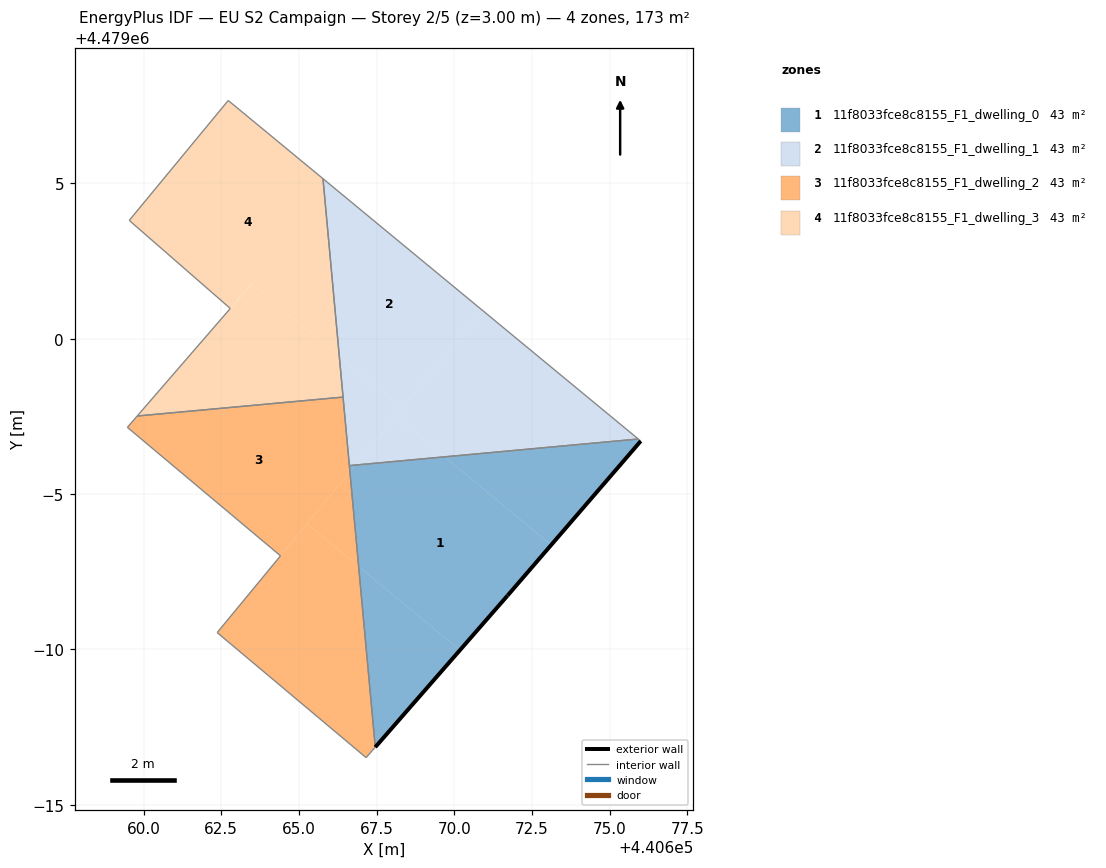
=== STOREY PLAN SPEC (per zone: floor XY polygon, exterior-wall plan segments, windows/doors) ===
zone 1: 11f8033fce8c8155_F1_dwelling_0  (43.3 m²)
  floor: (440671.71, 4478991.73) (440673.12, 4478993.36) (440669.69, 4478996.20) (440666.82, 4478995.93) (440666.64, 4478995.72) (440666.92, 4478992.67) (440670.18, 4478989.98)
  floor: (440673.12, 4478993.36) (440676.00, 4478996.71) (440675.92, 4478996.77) (440669.69, 4478996.20)
  floor: (440666.64, 4478995.72) (440666.82, 4478995.93) (440666.62, 4478995.92)
  floor: (440667.46, 4478986.85) (440670.18, 4478989.98) (440666.92, 4478992.67)
  exterior wall: (440676.00, 4478996.71) – (440671.71, 4478991.73)  [6.6 m]
  exterior wall: (440671.71, 4478991.73) – (440667.46, 4478986.85)  [6.5 m]
  interior walls: 3
zone 2: 11f8033fce8c8155_F1_dwelling_1  (43.3 m²)
  floor: (440675.92, 4478996.77) (440670.92, 4479000.90) (440668.11, 4478997.50) (440669.69, 4478996.20)
  floor: (440668.33, 4478997.76) (440670.92, 4479000.90) (440665.77, 4479005.15) (440666.30, 4478999.43)
  floor: (440669.69, 4478996.20) (440668.11, 4478997.50) (440666.82, 4478995.93)
  floor: (440666.82, 4478995.93) (440668.33, 4478997.76) (440666.30, 4478999.43) (440666.62, 4478995.92)
  interior walls: 4
zone 3: 11f8033fce8c8155_F1_dwelling_2  (43.3 m²)
  floor: (440664.41, 4478993.01) (440662.37, 4478990.54) (440666.64, 4478995.72) (440666.42, 4478998.12) (440659.79, 4478997.51) (440659.48, 4478997.15)
  floor: (440667.16, 4478986.52) (440667.46, 4478986.85) (440666.92, 4478992.67) (440665.26, 4478994.04) (440662.37, 4478990.54)
  floor: (440666.92, 4478992.67) (440666.64, 4478995.72) (440665.26, 4478994.04)
  interior walls: 8
zone 4: 11f8033fce8c8155_F1_dwelling_3  (43.3 m²)
  floor: (440666.30, 4478999.43) (440665.77, 4479005.15) (440662.72, 4479007.67) (440659.54, 4479003.81) (440662.79, 4479000.97) (440663.47, 4479001.76)
  floor: (440666.42, 4478998.12) (440666.30, 4478999.43) (440663.48, 4479001.76) (440659.79, 4478997.51)
  floor: (440666.42, 4478998.12) (440659.79, 4478997.51) (440663.47, 4479001.76) (440659.79, 4478997.51)
  interior walls: 6

=== DERIVED (storey summary) ===
Building: EU S2 Campaign
Storey: 2 of 5  (floor level z = 3.00 m)
Storey gross floor area: 173.1 m²
Zones on this storey: 4
  - 11f8033fce8c8155_F1_dwelling_0: floor 43.3 m²; exterior wall 13.0 m (39.1 m²); WWR 0.0%
  - 11f8033fce8c8155_F1_dwelling_1: floor 43.3 m²
  - 11f8033fce8c8155_F1_dwelling_2: floor 43.3 m²
  - 11f8033fce8c8155_F1_dwelling_3: floor 43.3 m²
Zone adjacency (shared interzone walls):
  - 11f8033fce8c8155_F1_dwelling_0 ↔ 11f8033fce8c8155_F1_dwelling_1
  - 11f8033fce8c8155_F1_dwelling_0 ↔ 11f8033fce8c8155_F1_dwelling_2
  - 11f8033fce8c8155_F1_dwelling_1 ↔ 11f8033fce8c8155_F1_dwelling_2
  - 11f8033fce8c8155_F1_dwelling_1 ↔ 11f8033fce8c8155_F1_dwelling_3
  - 11f8033fce8c8155_F1_dwelling_2 ↔ 11f8033fce8c8155_F1_dwelling_3